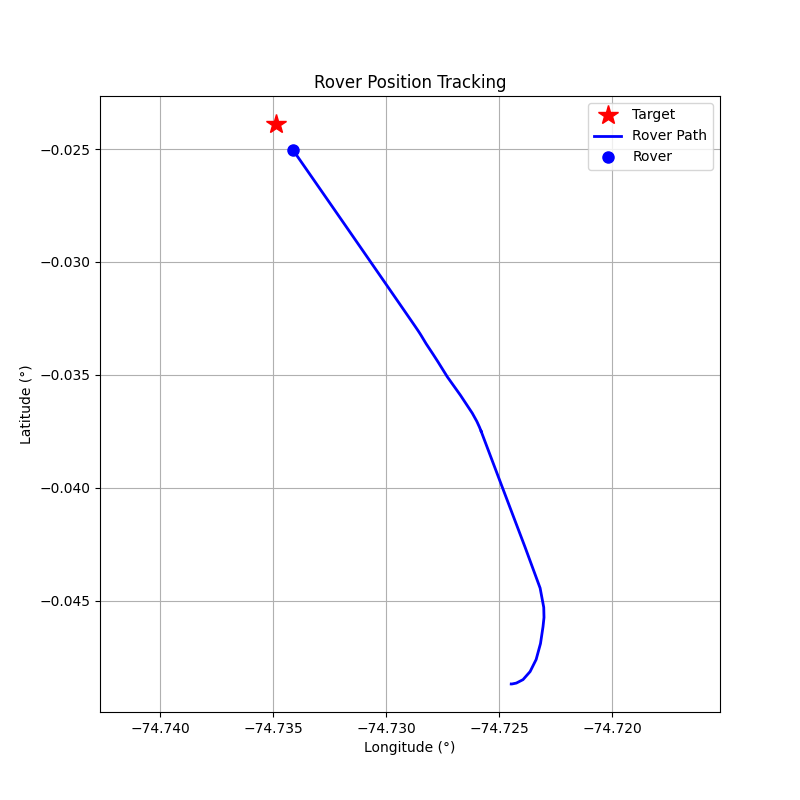

The file beside this chart, header and first rows:
step, timestamp, distance_m, forward_m, right_m, speed_mps, bearing_deg, tool, throttle, steer, brake_strength, duration_s, overridden_by_safety
0, 1774373409, 281.7, -110.9, -258.9, 0.02, -113.2, drive, 0.2, -1, 0, 0.5, False
1, 1774373411, 281.9, -88.66, -267.6, 0.61, -108.3, drive, 0.2, -1, 0, 0.5, False
2, 1774373414, 282.2, -22.97, -281.3, 1.14, -94.67, drive, 0.2, -1, 0, 0.5, False
3, 1774373416, 282, 82.69, -269.6, 1.63, -72.95, drive, 0.2, -0.5, 0, 0.5, False
4, 1774373419, 280, 158.6, -230.7, 2.15, -55.5, drive, 0.2, -0.3, 0, 0.5, False
5, 1774373422, 276.1, 197.5, -193, 2.67, -44.34, drive, 0.2, -0.2, 0, 0.5, False
6, 1774373425, 270.4, 219.9, -157.3, 3.18, -35.58, brake, 0, 0, 15.0, 1.0, True
7, 1774373428, 264, 212.3, -157, 1.44, -36.48, drive, 0.1, -0.3, 0, 0.5, False
8, 1774373430, 260.4, 227.4, -127, 1.7, -29.2, drive, 0.1, -0.2, 0, 0.5, False
9, 1774373433, 256.3, 235.2, -101.9, 2.02, -23.42, drive, 0.2, -0.2, 0, 0.5, False
10, 1774373436, 247.7, 244, -42.59, 5.55, -9.9, brake, 0, 0, 10, 0.5, False
11, 1774373438, 227.8, 224.1, -40.56, 7.59, -10.26, brake, 0, 0, 15, 0.5, False
12, 1774373441, 209.7, 206.2, -38.29, 5.84, -10.52, brake, 0, 0, 10, 0.5, False
13, 1774373444, 195.7, 191.9, -38.45, 4.62, -11.33, brake, 0, 0, 10, 0.5, False
14, 1774373446, 185, 180.9, -38.57, 3.41, -12.04, brake, 0, 0, 10, 0.5, False
15, 1774373449, 177.5, 173.3, -38.69, 2.23, -12.59, brake, 0, 0, 10, 0.5, False
16, 1774373451, 172.8, 168.4, -38.79, 1.06, -12.97, brake, 0, 0, 20, 0.5, False
17, 1774373454, 171.3, 166.8, -38.85, 0.07, -13.11, brake, 0, 0, 30, 1.0, False
18, 1774373458, 171.4, 166.9, -38.8, 0.0, -13.09, drive, 0.1, -0.2, 0, 1.0, False
19, 1774373462, 171.1, 167, -37.31, 0.3, -12.6, drive, 0.2, -0.2, 0, 1.0, False
20, 1774373465, 169.4, 166.4, -31.74, 0.9, -10.8, drive, 0.2, -0.2, 0, 1.0, False
21, 1774373468, 166.5, 165.2, -20.67, 1.47, -7.13, drive, 0.2, -0.2, 0, 1.0, False
22, 1774373472, 162.1, 162, -4.23, 2.03, -1.5, drive, 0.2, -0.1, 0, 1.0, False
23, 1774373476, 152.1, 151.9, 6.06, 2.57, 2.28, drive, 0.2, 0.1, 0, 1.0, False
24, 1774373479, 141.7, 141.6, -5.44, 3.1, -2.2, brake, 0, 0, 15.0, 1.0, True
25, 1774373482, 133.4, 133.3, -5.49, 1.38, -2.36, drive, 0.2, -0.1, 0, 1.0, False
26, 1774373485, 129.1, 129.1, 0.71, 1.95, 0.31, drive, 0.2, 0.1, 0, 1.0, False
27, 1774373487, 123.4, 123.2, -7.1, 2.51, -3.3, brake, 0, 0, 20, 1.0, False
28, 1774373490, 119.1, 118.9, -7.2, 0.28, -3.47, drive, 0.1, -0.2, 0, 1.0, False
29, 1774373493, 118.0, 117.9, -4.17, 0.59, -2.02, drive, 0.1, -0.1, 0, 1.0, False
30, 1774373495, 116.3, 116.3, -1.62, 0.88, -0.8, drive, 0.1, -0.05, 0, 1.0, False
31, 1774373498, 113.9, 113.9, 0.14, 1.18, 0.07, drive, 0.1, 0.0, 0, 1.0, False
32, 1774373500, 110.7, 110.7, 0.17, 1.46, 0.09, drive, 0.1, 0.0, 0, 1.0, False
33, 1774373503, 106.4, 106.4, 0.21, 1.75, 0.11, drive, 0.1, 0.0, 0, 1.0, False
34, 1774373506, 100.9, 100.9, 0.23, 2.02, 0.13, drive, 0.1, 0.0, 0, 1.0, False
35, 1774373509, 94.66, 94.66, 0.26, 2.3, 0.16, drive, 0.1, 0.0, 0, 1.0, False
36, 1774373511, 88.89, 88.89, 0.28, 2.56, 0.18, drive, 0.1, 0.0, 0, 1.0, False
37, 1774373515, 82.1, 82.1, 0.31, 2.83, 0.21, drive, 0.1, 0.0, 0, 1.0, False
38, 1774373518, 71.82, 71.82, 0.33, 3.09, 0.26, brake, 0, 0, 15.0, 1.0, True
39, 1774373520, 64.73, 64.73, 0.32, 1.38, 0.28, drive, 0.1, 0.0, 0, 1.0, False
40, 1774373523, 61.02, 61.02, 0.34, 1.68, 0.31, drive, 0.1, 0.0, 0, 1.0, False
41, 1774373526, 55.66, 55.66, 0.36, 1.96, 0.37, drive, 0.1, 0.0, 0, 1.0, False
42, 1774373528, 50.32, 50.32, 0.37, 2.24, 0.42, drive, 0.1, 0.0, 0, 1.0, False
43, 1774373531, 44.12, 44.12, 0.38, 2.52, 0.49, drive, 0.1, 0.0, 0, 1.0, False
44, 1774373534, 37.56, 37.56, 0.39, 2.79, 0.59, drive, 0.1, 0.0, 0, 1.0, False
45, 1774373537, 30.43, 30.43, 0.4, 3.05, 0.75, brake, 0, 0, 15.0, 1.0, True
46, 1774373540, 22.54, 22.54, 0.4, 1.33, 1.01, drive, 0.1, 0.0, 0, 1.0, False
47, 1774373543, 17.09, 17.09, 0.4, 1.63, 1.35, brake, 0, 0, 20, 1.0, False
48, 1774373545, 14.76, 14.76, 0.4, 0.07, 1.56, brake, 0, 0, 50, 1.0, False
49, 1774373548, 14.82, 14.82, 0.4, 0.0, 1.56, brake, 0, 0, 80, 0.5, False
50, 1774373550, 14.82, 14.81, 0.4, 0.0, 1.56, brake, 0, 0, 100, 0.5, False
51, 1774373553, 14.82, 14.81, 0.41, 0.0, 1.57, brake, 0, 0, 100, 0.5, False
52, 1774373555, 14.82, 14.81, 0.41, 0.0, 1.58, brake, 0, 0, 100, 0.5, False
53, 1774373561, 14.81, 14.81, 0.41, 0.0, 1.58, brake, 0, 0, 100, 0.5, False
54, 1774373564, 14.79, 14.78, 0.42, 0.0, 1.61, brake, 0, 0, 100, 0.5, False
55, 1774373569, 14.79, 14.78, 0.42, 0.0, 1.62, brake, 0, 0, 100, 0.5, False
56, 1774373572, 14.76, 14.76, 0.43, 0.0, 1.65, brake, 0, 0, 100, 0.5, False
57, 1774373574, 14.76, 14.76, 0.43, 0.0, 1.66, brake, 0, 0, 100, 0.5, False
58, 1774373577, 14.76, 14.75, 0.43, 0.0, 1.67, brake, 0, 0, 100, 0.5, False
59, 1774373579, 14.76, 14.75, 0.43, 0.0, 1.68, brake, 0, 0, 100, 0.5, False
... 41 more rows
